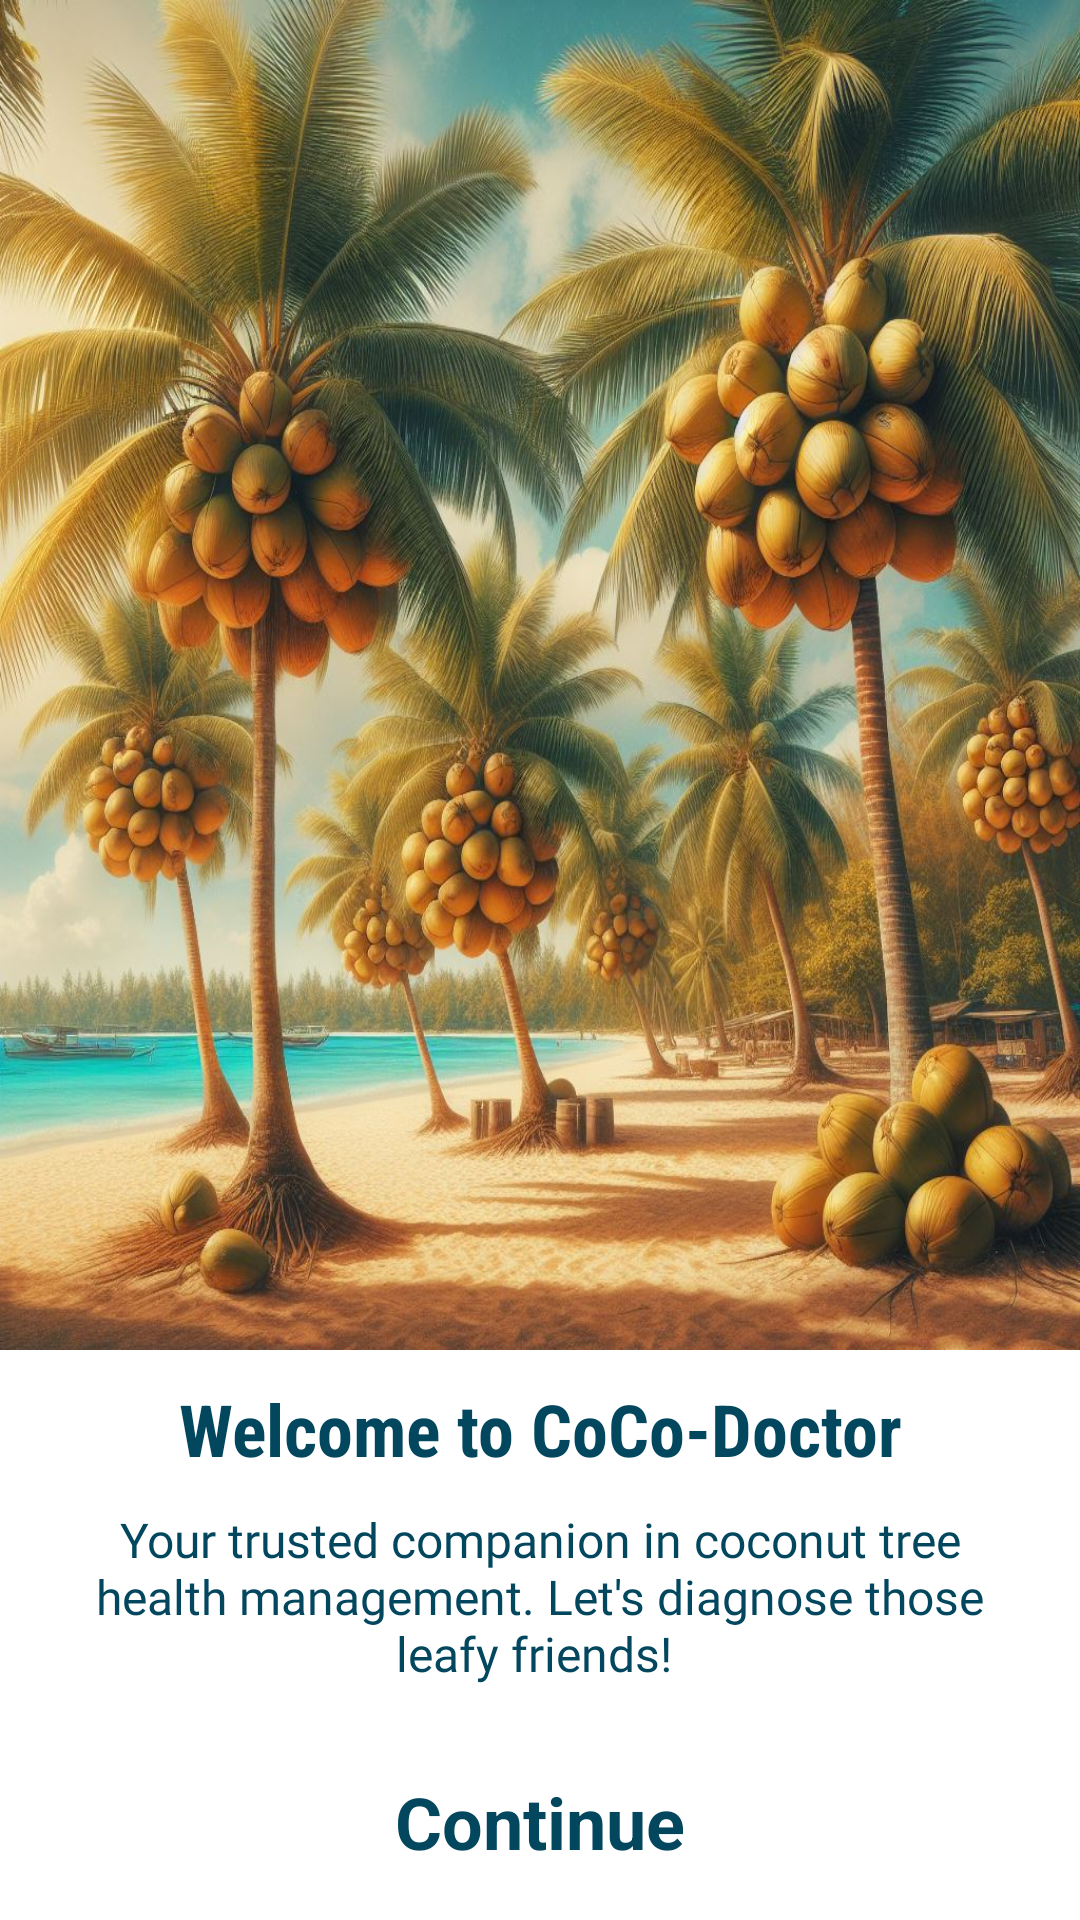

Reconstruct the res/layout file that produces this screen, plus the resources it refers to.
<!-- AndroidManifest.xml: application theme Theme.MyApp -->
<!-- res/layout/intro1.xml -->
<?xml version="1.0" encoding="utf-8"?>
<LinearLayout xmlns:android="http://schemas.android.com/apk/res/android"
    xmlns:app="http://schemas.android.com/apk/res-auto"
    xmlns:tools="http://schemas.android.com/tools"
    android:layout_width="match_parent"
    android:layout_height="match_parent"
    android:orientation="vertical"
    tools:context=".Activities.Intro1_activity">

    <ScrollView
        android:layout_width="match_parent"
        android:layout_height="match_parent"
        >

        <LinearLayout
            android:layout_width="match_parent"
            android:layout_height="match_parent"
            android:orientation="vertical">

            <ImageView
                android:id="@+id/imageView"
                android:layout_width="match_parent"
                android:layout_height="450dp"
                android:scaleType="fitXY"
                android:src="@drawable/design1"/>

            <TextView
                android:id="@+id/logo"
                android:layout_width="match_parent"
                android:layout_height="wrap_content"
                android:layout_marginTop="10dp"
                android:fontFamily="sans-serif-condensed"
                android:text="Welcome to CoCo-Doctor"
                android:textAlignment="center"
                android:textColor="@color/blue"
                android:textSize="24sp"
                android:textStyle="bold" />

            <TextView
                android:id="@+id/slogan"
                android:layout_width="match_parent"
                android:layout_height="wrap_content"
                android:layout_marginTop="10dp"
                android:layout_marginStart="24dp"
                android:layout_marginEnd="24dp"
                android:fontFamily="@font/antic"
                android:text="Your trusted companion in coconut tree health management. Let's diagnose those leafy friends! "
                android:textAlignment="center"
                android:textColor="@color/blue"
                android:textSize="16sp" />

            <androidx.constraintlayout.widget.ConstraintLayout
                android:id="@+id/btnStart"
                android:layout_width="match_parent"
                android:layout_height="40dp"
                android:layout_marginTop="25dp"
                android:layout_marginStart="32dp"
                android:layout_marginEnd="32dp"
                android:background="@drawable/intro_bg">

                <TextView
                    android:id="@+id/textView3"
                    android:layout_width="wrap_content"
                    android:layout_height="wrap_content"
                    android:text="Continue"
                    android:textColor="@color/blue"
                    android:textStyle="bold"
                    android:textSize="24sp"
                    app:layout_constraintBottom_toBottomOf="parent"
                    app:layout_constraintEnd_toEndOf="parent"
                    app:layout_constraintStart_toStartOf="parent"
                    app:layout_constraintTop_toTopOf="parent" />

                <ImageView
                    android:layout_width="30dp"
                    android:layout_height="30dp"
                    android:layout_marginStart="44dp"
                    android:layout_marginTop="8dp"
                    android:layout_marginEnd="24dp"
                    android:layout_marginBottom="8dp"
                    android:src="@drawable/arrow"
                    app:layout_constraintBottom_toBottomOf="parent"
                    app:layout_constraintEnd_toEndOf="parent"
                    app:layout_constraintStart_toEndOf="@+id/textView3"
                    app:layout_constraintTop_toTopOf="parent" />

            </androidx.constraintlayout.widget.ConstraintLayout>

        </LinearLayout>

    </ScrollView>

</LinearLayout>
<!-- resources referenced by this layout -->
<resources>
  <color name="blue">#03475F</color>
  <!-- drawable design1: jpg bitmap (drawable-v24, 266025 bytes) -->
  <style name="Theme.MyApp" parent="Theme.MaterialComponents.DayNight.NoActionBar">
          
          <item name="colorPrimary">@color/purple_500</item>
          <item name="colorPrimaryVariant">@color/purple_700</item>
          <item name="colorOnPrimary">@color/white</item>
          
          <item name="colorSecondary">@color/teal_200</item>
          <item name="colorSecondaryVariant">@color/teal_700</item>
          <item name="colorOnSecondary">@color/black</item>
          
          <item name="android:statusBarColor" tools:targetApi="l">#393737</item>
          
      </style>
  <color name="purple_500">#FF6200EE</color>
  <color name="purple_700">#FF3700B3</color>
  <color name="white">#FFFFFFFF</color>
  <color name="teal_200">#FF03DAC5</color>
  <color name="teal_700">#FF018786</color>
  <color name="black">#FF000000</color>
</resources>
